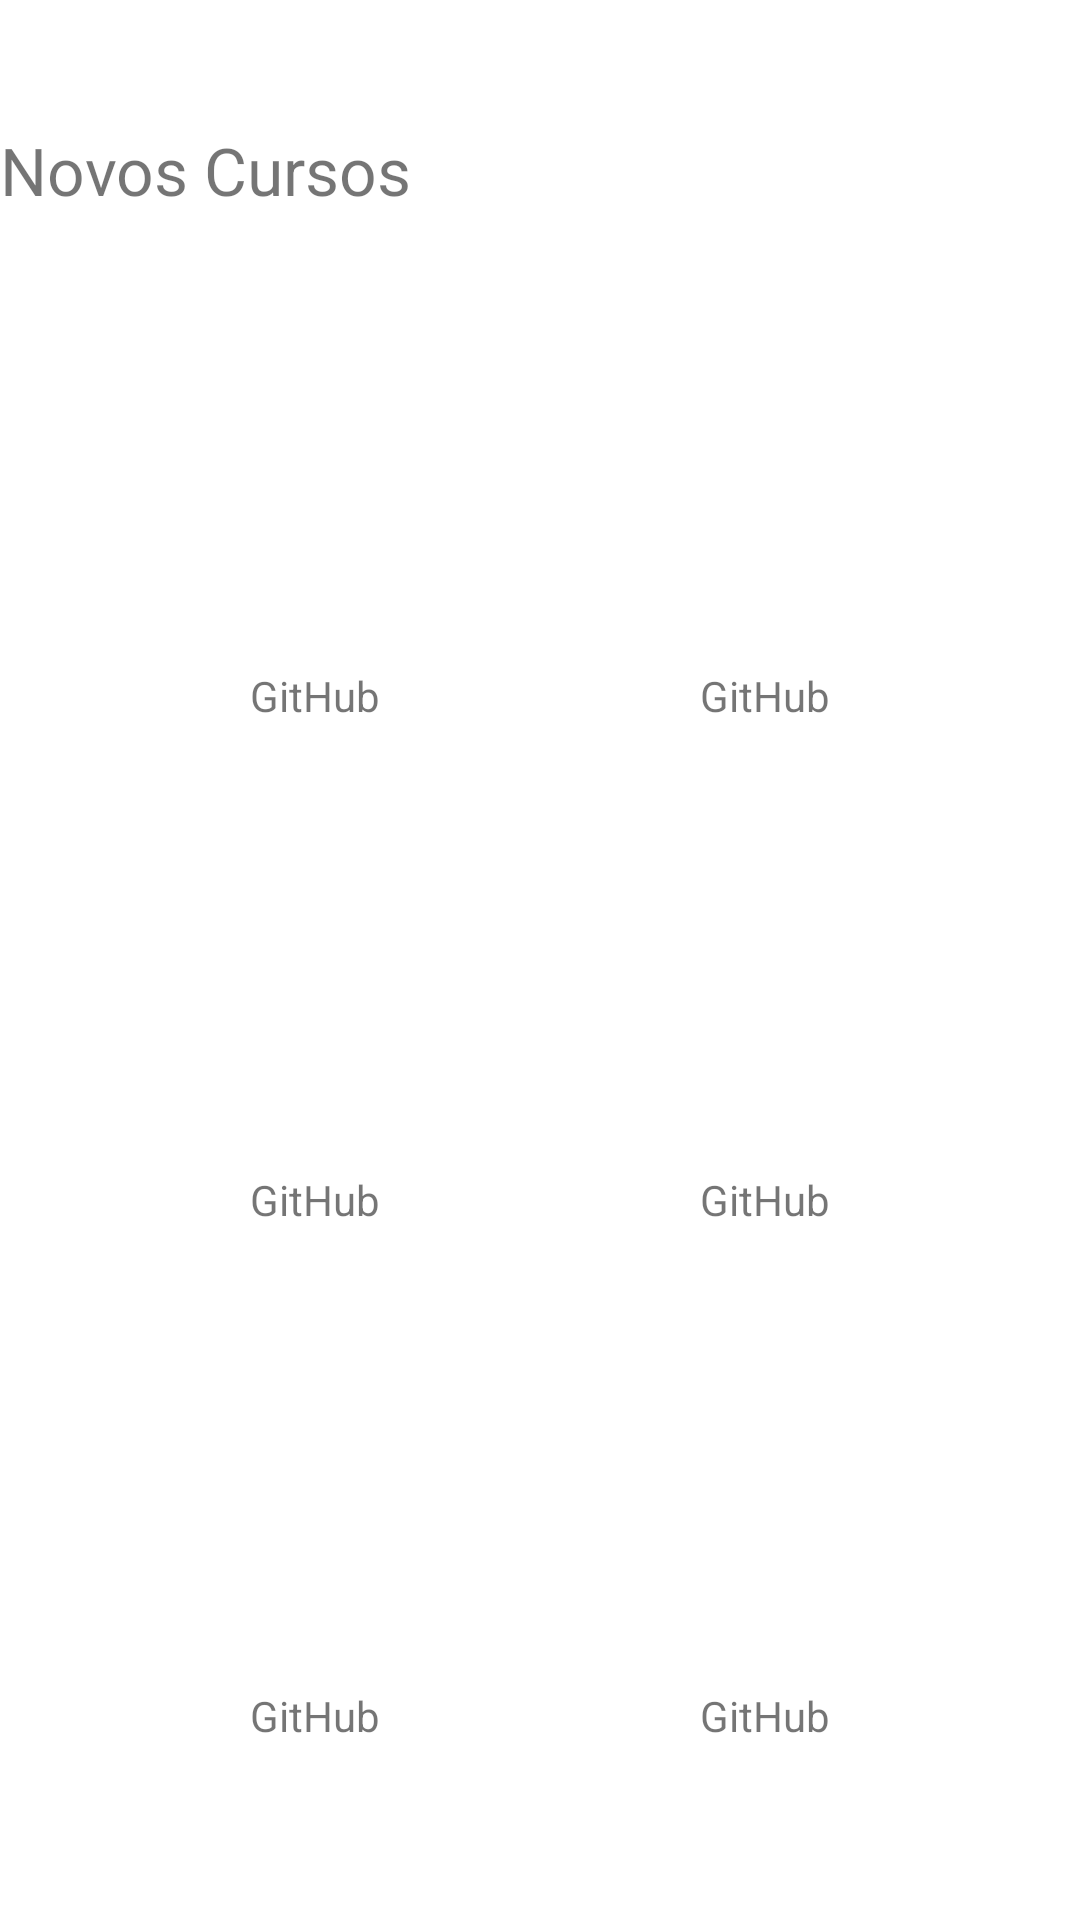

Here is an Android app screen rendered from its layout file. Give the layout XML and the strings, colors and styles it references.
<!-- AndroidManifest.xml: application theme Theme.AplicativodeCursos -->
<!-- res/layout/novos_cursos.xml -->
<?xml version="1.0" encoding="utf-8"?>
<androidx.constraintlayout.widget.ConstraintLayout xmlns:android="http://schemas.android.com/apk/res/android"
    xmlns:app="http://schemas.android.com/apk/res-auto"
    xmlns:tools="http://schemas.android.com/tools"
    android:layout_width="match_parent"
    android:layout_height="match_parent">

    <TextView
        android:id="@+id/textView16"
        android:layout_width="wrap_content"
        android:layout_height="wrap_content"
        android:layout_marginTop="42dp"
        android:text="Novos Cursos"
        android:textSize="22sp"
        app:layout_constraintTop_toTopOf="parent"
        tools:layout_editor_absoluteX="16dp" />

    <LinearLayout
        android:layout_width="match_parent"
        android:layout_height="wrap_content"
        android:layout_marginStart="20dp"
        android:layout_marginTop="16dp"
        android:layout_marginEnd="20dp"
        android:gravity="center_horizontal"
        android:orientation="horizontal"
        app:layout_constraintEnd_toEndOf="parent"
        app:layout_constraintHorizontal_bias="1.0"
        app:layout_constraintStart_toStartOf="parent"
        app:layout_constraintTop_toBottomOf="@+id/textView16">

        <LinearLayout
            android:layout_width="wrap_content"
            android:layout_height="match_parent"
            android:layout_marginLeft="10dp"
            android:layout_marginRight="10dp"
            android:orientation="vertical">

            <ImageView
                android:id="@+id/imageView2"
                android:layout_width="130dp"
                android:layout_height="130dp"
                android:adjustViewBounds="true"
                android:cropToPadding="true"
                app:srcCompat="@drawable/git_1_300x300" />

            <TextView
                android:id="@+id/textView2"
                android:layout_width="match_parent"
                android:layout_height="wrap_content"
                android:layout_marginTop="5dp"
                android:layout_marginBottom="5dp"
                android:text="GitHub"
                android:textAlignment="center" />

        </LinearLayout>

        <LinearLayout
            android:layout_width="wrap_content"
            android:layout_height="wrap_content"
            android:layout_marginLeft="10dp"
            android:layout_marginRight="10dp"
            android:orientation="vertical">

            <ImageView
                android:id="@+id/imageView2"
                android:layout_width="130dp"
                android:layout_height="130dp"
                android:adjustViewBounds="true"
                android:cropToPadding="true"
                app:srcCompat="@drawable/git_1_300x300" />

            <TextView
                android:id="@+id/textView2"
                android:layout_width="match_parent"
                android:layout_height="wrap_content"
                android:layout_marginTop="5dp"
                android:layout_marginBottom="5dp"
                android:text="GitHub"
                android:textAlignment="center" />

        </LinearLayout>
    </LinearLayout>

    <LinearLayout
        android:layout_width="0dp"
        android:layout_height="wrap_content"
        android:layout_marginStart="20dp"
        android:layout_marginTop="184dp"
        android:layout_marginEnd="20dp"
        android:gravity="center_horizontal"
        android:orientation="horizontal"
        app:layout_constraintEnd_toEndOf="parent"
        app:layout_constraintHorizontal_bias="1.0"
        app:layout_constraintStart_toStartOf="parent"
        app:layout_constraintTop_toBottomOf="@+id/textView16">

        <LinearLayout
            android:layout_width="wrap_content"
            android:layout_height="match_parent"
            android:layout_marginLeft="10dp"
            android:layout_marginRight="10dp"
            android:orientation="vertical">

            <ImageView
                android:id="@+id/imageView2"
                android:layout_width="130dp"
                android:layout_height="130dp"
                android:adjustViewBounds="true"
                android:cropToPadding="true"
                app:srcCompat="@drawable/git_1_300x300" />

            <TextView
                android:id="@+id/textView2"
                android:layout_width="match_parent"
                android:layout_height="wrap_content"
                android:layout_marginTop="5dp"
                android:layout_marginBottom="5dp"
                android:text="GitHub"
                android:textAlignment="center" />

        </LinearLayout>

        <LinearLayout
            android:layout_width="wrap_content"
            android:layout_height="wrap_content"
            android:layout_marginLeft="10dp"
            android:layout_marginRight="10dp"
            android:orientation="vertical">

            <ImageView
                android:id="@+id/imageView2"
                android:layout_width="130dp"
                android:layout_height="130dp"
                android:adjustViewBounds="true"
                android:cropToPadding="true"
                app:srcCompat="@drawable/git_1_300x300" />

            <TextView
                android:id="@+id/textView2"
                android:layout_width="match_parent"
                android:layout_height="wrap_content"
                android:layout_marginTop="5dp"
                android:layout_marginBottom="5dp"
                android:text="GitHub"
                android:textAlignment="center" />

        </LinearLayout>
    </LinearLayout>

    <LinearLayout
        android:layout_width="match_parent"
        android:layout_height="wrap_content"
        android:layout_marginStart="20dp"
        android:layout_marginTop="356dp"
        android:layout_marginEnd="20dp"
        android:gravity="center_horizontal"
        android:orientation="horizontal"
        app:layout_constraintEnd_toEndOf="parent"
        app:layout_constraintHorizontal_bias="1.0"
        app:layout_constraintStart_toStartOf="parent"
        app:layout_constraintTop_toBottomOf="@+id/textView16">

        <LinearLayout
            android:layout_width="wrap_content"
            android:layout_height="match_parent"
            android:layout_marginLeft="10dp"
            android:layout_marginRight="10dp"
            android:orientation="vertical">

            <ImageView
                android:id="@+id/imageView2"
                android:layout_width="130dp"
                android:layout_height="130dp"
                android:adjustViewBounds="true"
                android:cropToPadding="true"
                app:srcCompat="@drawable/git_1_300x300" />

            <TextView
                android:id="@+id/textView2"
                android:layout_width="match_parent"
                android:layout_height="wrap_content"
                android:layout_marginTop="5dp"
                android:layout_marginBottom="5dp"
                android:text="GitHub"
                android:textAlignment="center" />

        </LinearLayout>

        <LinearLayout
            android:layout_width="wrap_content"
            android:layout_height="wrap_content"
            android:layout_marginLeft="10dp"
            android:layout_marginRight="10dp"
            android:orientation="vertical">

            <ImageView
                android:id="@+id/imageView2"
                android:layout_width="130dp"
                android:layout_height="130dp"
                android:adjustViewBounds="true"
                android:cropToPadding="true"
                app:srcCompat="@drawable/git_1_300x300" />

            <TextView
                android:id="@+id/textView2"
                android:layout_width="match_parent"
                android:layout_height="wrap_content"
                android:layout_marginTop="5dp"
                android:layout_marginBottom="5dp"
                android:text="GitHub"
                android:textAlignment="center" />

        </LinearLayout>
    </LinearLayout>

</androidx.constraintlayout.widget.ConstraintLayout>
<!-- resources referenced by this layout -->
<resources>
  <style name="Theme.AplicativodeCursos" parent="Theme.MaterialComponents.DayNight.DarkActionBar">
          
          <item name="colorPrimary">@color/purple_500</item>
          <item name="colorPrimaryVariant">@color/purple_700</item>
          <item name="colorOnPrimary">@color/white</item>
          
          <item name="colorSecondary">@color/teal_200</item>
          <item name="colorSecondaryVariant">@color/teal_700</item>
          <item name="colorOnSecondary">@color/black</item>
          
          <item name="android:statusBarColor" tools:targetApi="l">?attr/colorPrimaryVariant</item>
          
      </style>
  <!-- not gathered from this repository: default colours our renderer supplied (Android Studio template values) -->
  <color name="purple_500">#FF6200EE</color>
  <color name="purple_700">#FF3700B3</color>
  <color name="teal_200">#FF03DAC5</color>
  <color name="teal_700">#FF018786</color>
  <color name="black">#FF000000</color>
  <color name="white">#FFFFFFFF</color>
</resources>
